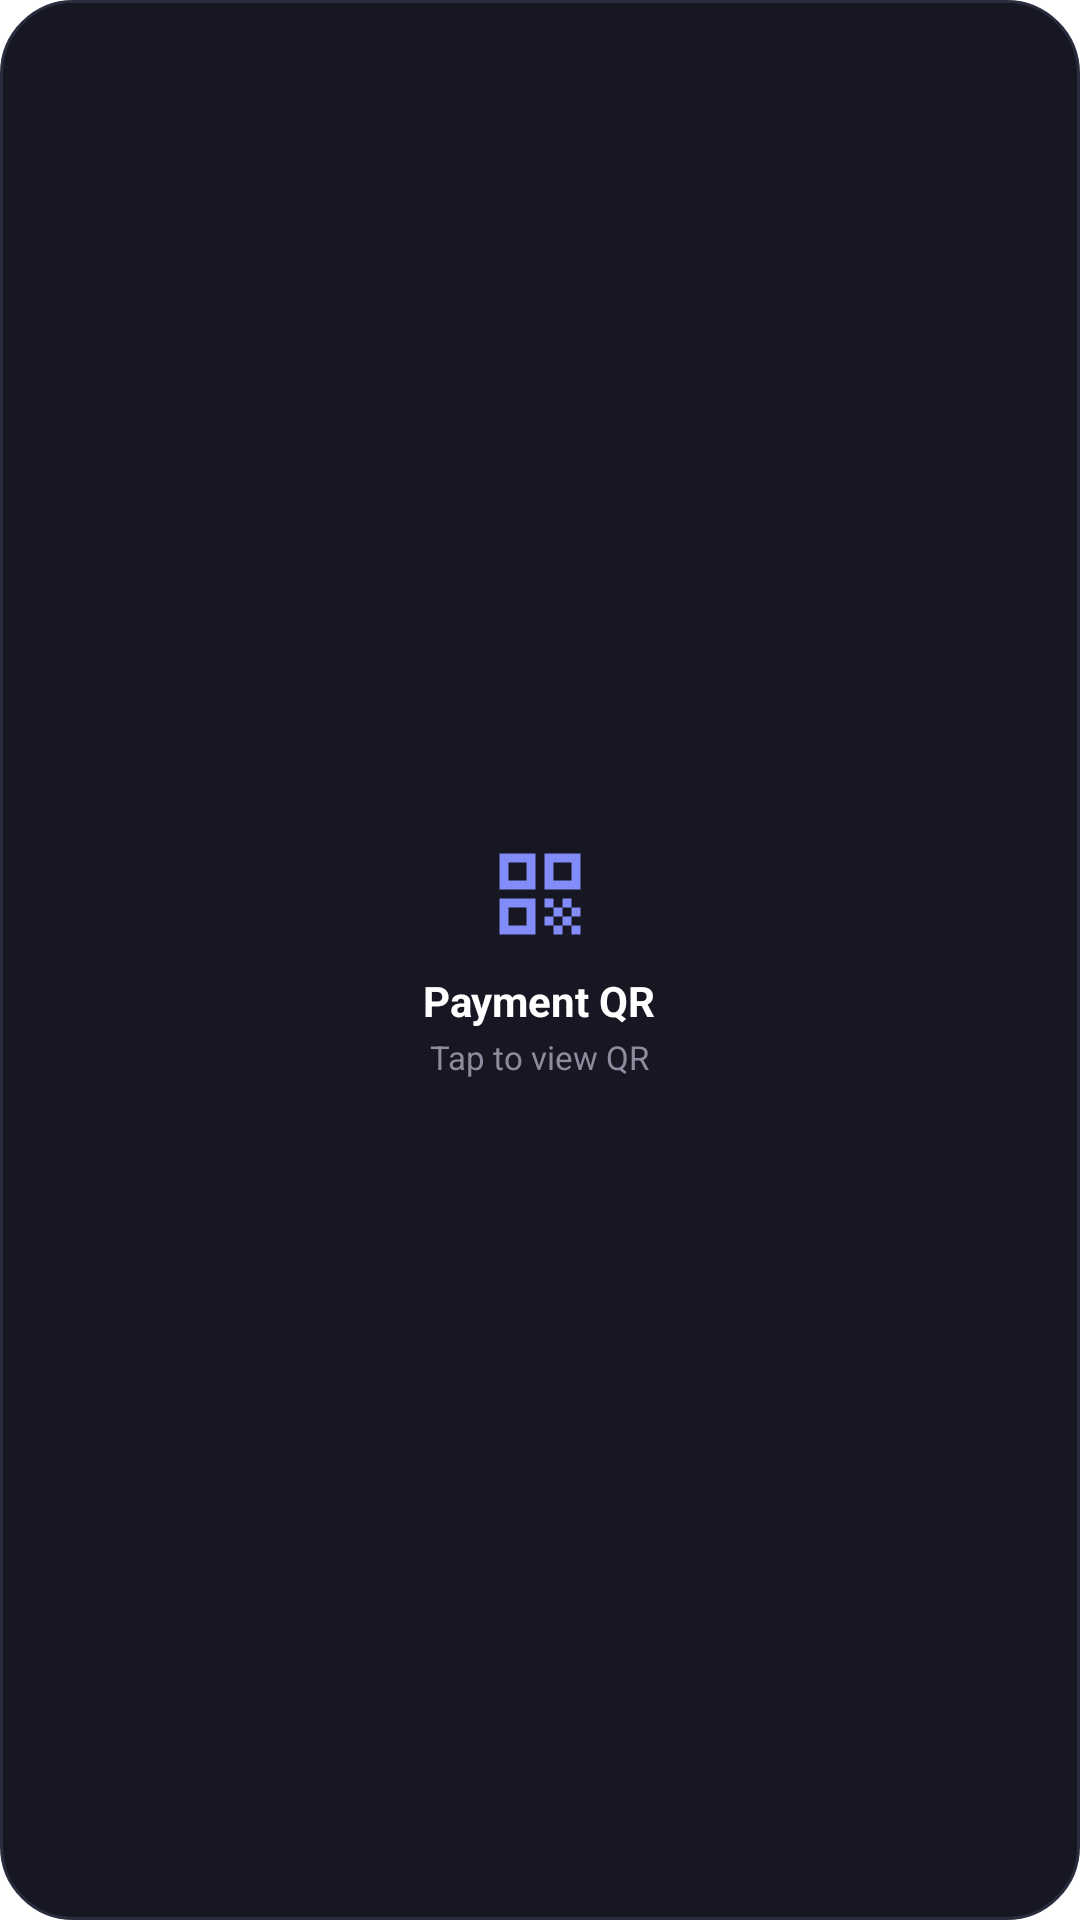

Android layout source for this screen:
<!-- AndroidManifest.xml: fallback theme Theme.MaterialComponents.DayNight.NoActionBar -->
<!-- res/layout/widget_payment_qr.xml -->
<?xml version="1.0" encoding="utf-8"?>
<LinearLayout xmlns:android="http://schemas.android.com/apk/res/android"
    android:id="@+id/widget_root"
    android:layout_width="match_parent"
    android:layout_height="match_parent"
    android:orientation="vertical"
    android:gravity="center"
    android:background="@drawable/widget_bg_dark"
    android:padding="12dp">

    <ImageView
        android:id="@+id/widget_qr_icon"
        android:layout_width="36dp"
        android:layout_height="36dp"
        android:src="@drawable/ic_widget_qr" />

    <TextView
        android:id="@+id/widget_qr_title"
        android:layout_width="wrap_content"
        android:layout_height="wrap_content"
        android:layout_marginTop="8dp"
        android:textColor="#FFFFFF"
        android:textSize="14sp"
        android:textStyle="bold"
        android:maxLines="1"
        android:ellipsize="end"
        android:text="@string/tile_payment_qr" />

    <TextView
        android:id="@+id/widget_qr_subtitle"
        android:layout_width="wrap_content"
        android:layout_height="wrap_content"
        android:layout_marginTop="2dp"
        android:textColor="#8D8B9D"
        android:textSize="11sp"
        android:maxLines="1"
        android:ellipsize="end"
        android:text="Tap to view QR" />
</LinearLayout>
<!-- resources referenced by this layout -->
<resources>
  <!-- drawable ic_widget_qr (drawable) -->
  <?xml version="1.0" encoding="utf-8"?>
  <vector xmlns:android="http://schemas.android.com/apk/res/android"
      android:width="24dp"
      android:height="24dp"
      android:viewportWidth="24"
      android:viewportHeight="24">
      <path
          android:fillColor="#818CF8"
          android:pathData="M3,11h8V3H3V11zM5,5h4v4H5V5zM3,21h8v-8H3V21zM5,15h4v4H5V15zM13,3v8h8V3H13zM19,9h-4V5h4V9zM19,19h2v2h-2zM13,13h2v2h-2zM15,15h2v2h-2zM13,17h2v2h-2zM15,19h2v2h-2zM17,17h2v2h-2zM17,13h2v2h-2zM19,15h2v2h-2z" />
  </vector>
  <!-- drawable widget_bg_dark (drawable) -->
  <?xml version="1.0" encoding="utf-8"?>
  <shape xmlns:android="http://schemas.android.com/apk/res/android"
      android:shape="rectangle">
      <solid android:color="#161722" />
      <corners android:radius="24dp" />
      <stroke
          android:width="1dp"
          android:color="#2A2C3E" />
  </shape>
  <string name="tile_payment_qr">Payment QR</string>
</resources>
